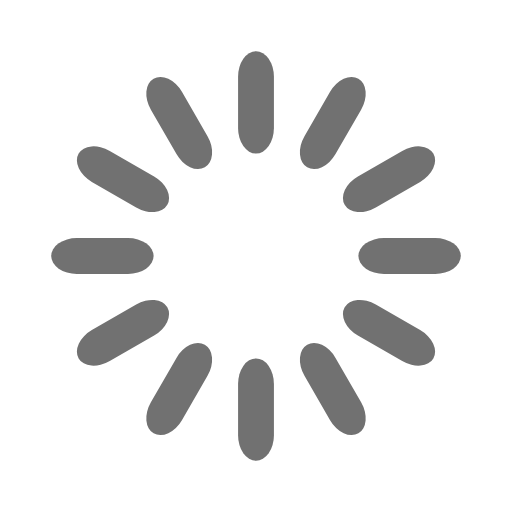
t = 0.00 s
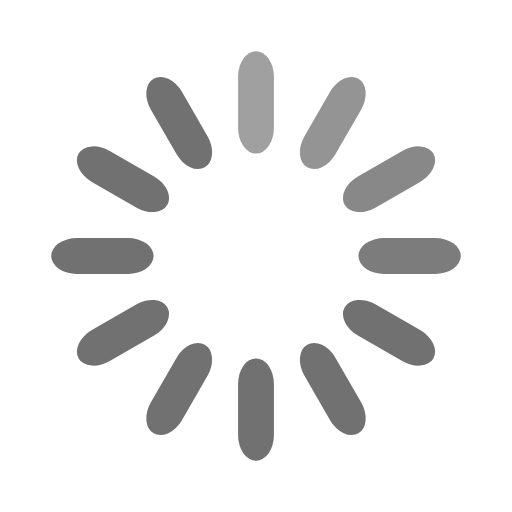
t = 0.33 s
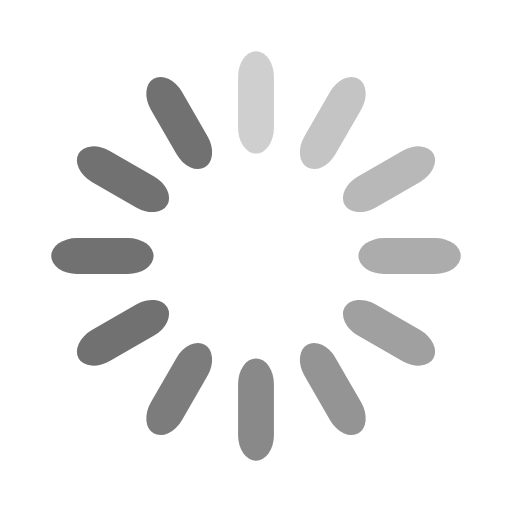
t = 0.67 s
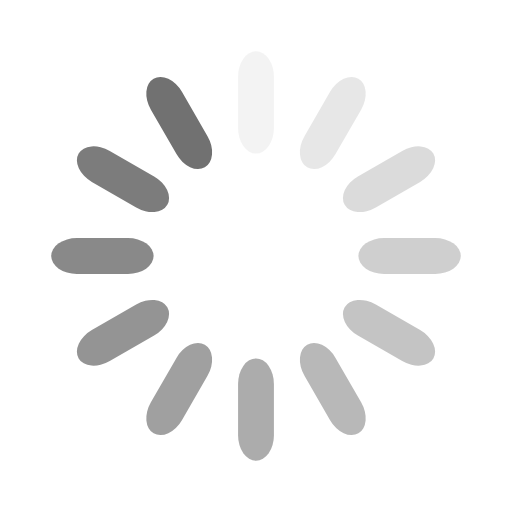
t = 0.92 s
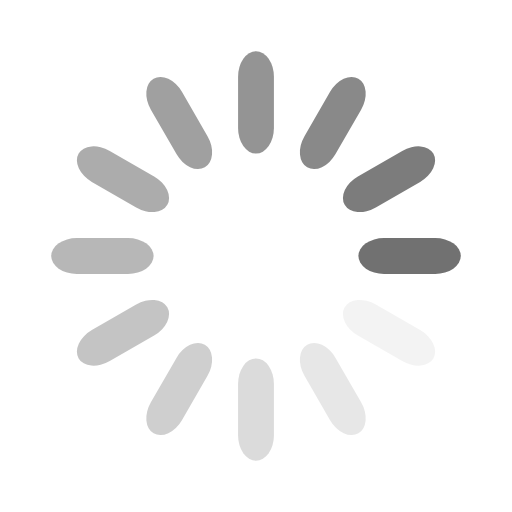
t = 1.25 s
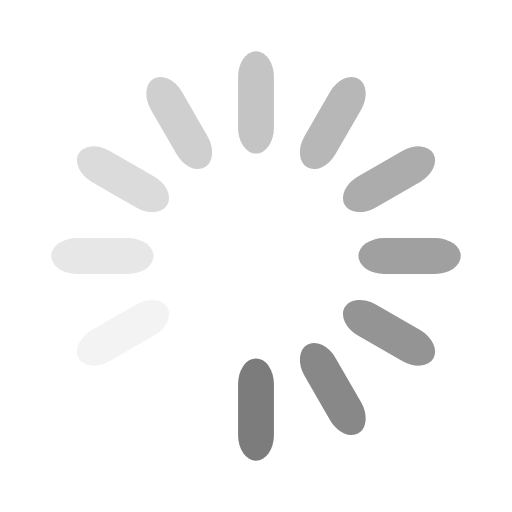
t = 1.58 s

The animated SVG that drew these frames (rendered in a browser with its animation timeline set to each time). Animation: 12 SMIL elements (animate=12); one cycle of 1.92 s, repeats indefinitely.

<svg width='68px' height='68px' xmlns="http://www.w3.org/2000/svg" viewBox="0 0 100 100" preserveAspectRatio="xMidYMid" class="uil-default"><rect x="0" y="0" width="100" height="100" fill="none" class="bk"></rect><rect  x='46.5' y='40' width='7' height='20' rx='5' ry='5' fill='#717171' transform='rotate(0 50 50) translate(0 -30)'>  <animate attributeName='opacity' from='1' to='0' dur='1s' begin='0s' repeatCount='indefinite'/></rect><rect  x='46.5' y='40' width='7' height='20' rx='5' ry='5' fill='#717171' transform='rotate(30 50 50) translate(0 -30)'>  <animate attributeName='opacity' from='1' to='0' dur='1s' begin='0.08333333333333333s' repeatCount='indefinite'/></rect><rect  x='46.5' y='40' width='7' height='20' rx='5' ry='5' fill='#717171' transform='rotate(60 50 50) translate(0 -30)'>  <animate attributeName='opacity' from='1' to='0' dur='1s' begin='0.16666666666666666s' repeatCount='indefinite'/></rect><rect  x='46.5' y='40' width='7' height='20' rx='5' ry='5' fill='#717171' transform='rotate(90 50 50) translate(0 -30)'>  <animate attributeName='opacity' from='1' to='0' dur='1s' begin='0.25s' repeatCount='indefinite'/></rect><rect  x='46.5' y='40' width='7' height='20' rx='5' ry='5' fill='#717171' transform='rotate(120 50 50) translate(0 -30)'>  <animate attributeName='opacity' from='1' to='0' dur='1s' begin='0.3333333333333333s' repeatCount='indefinite'/></rect><rect  x='46.5' y='40' width='7' height='20' rx='5' ry='5' fill='#717171' transform='rotate(150 50 50) translate(0 -30)'>  <animate attributeName='opacity' from='1' to='0' dur='1s' begin='0.4166666666666667s' repeatCount='indefinite'/></rect><rect  x='46.5' y='40' width='7' height='20' rx='5' ry='5' fill='#717171' transform='rotate(180 50 50) translate(0 -30)'>  <animate attributeName='opacity' from='1' to='0' dur='1s' begin='0.5s' repeatCount='indefinite'/></rect><rect  x='46.5' y='40' width='7' height='20' rx='5' ry='5' fill='#717171' transform='rotate(210 50 50) translate(0 -30)'>  <animate attributeName='opacity' from='1' to='0' dur='1s' begin='0.5833333333333334s' repeatCount='indefinite'/></rect><rect  x='46.5' y='40' width='7' height='20' rx='5' ry='5' fill='#717171' transform='rotate(240 50 50) translate(0 -30)'>  <animate attributeName='opacity' from='1' to='0' dur='1s' begin='0.6666666666666666s' repeatCount='indefinite'/></rect><rect  x='46.5' y='40' width='7' height='20' rx='5' ry='5' fill='#717171' transform='rotate(270 50 50) translate(0 -30)'>  <animate attributeName='opacity' from='1' to='0' dur='1s' begin='0.75s' repeatCount='indefinite'/></rect><rect  x='46.5' y='40' width='7' height='20' rx='5' ry='5' fill='#717171' transform='rotate(300 50 50) translate(0 -30)'>  <animate attributeName='opacity' from='1' to='0' dur='1s' begin='0.8333333333333334s' repeatCount='indefinite'/></rect><rect  x='46.5' y='40' width='7' height='20' rx='5' ry='5' fill='#717171' transform='rotate(330 50 50) translate(0 -30)'>  <animate attributeName='opacity' from='1' to='0' dur='1s' begin='0.9166666666666666s' repeatCount='indefinite'/></rect></svg>
